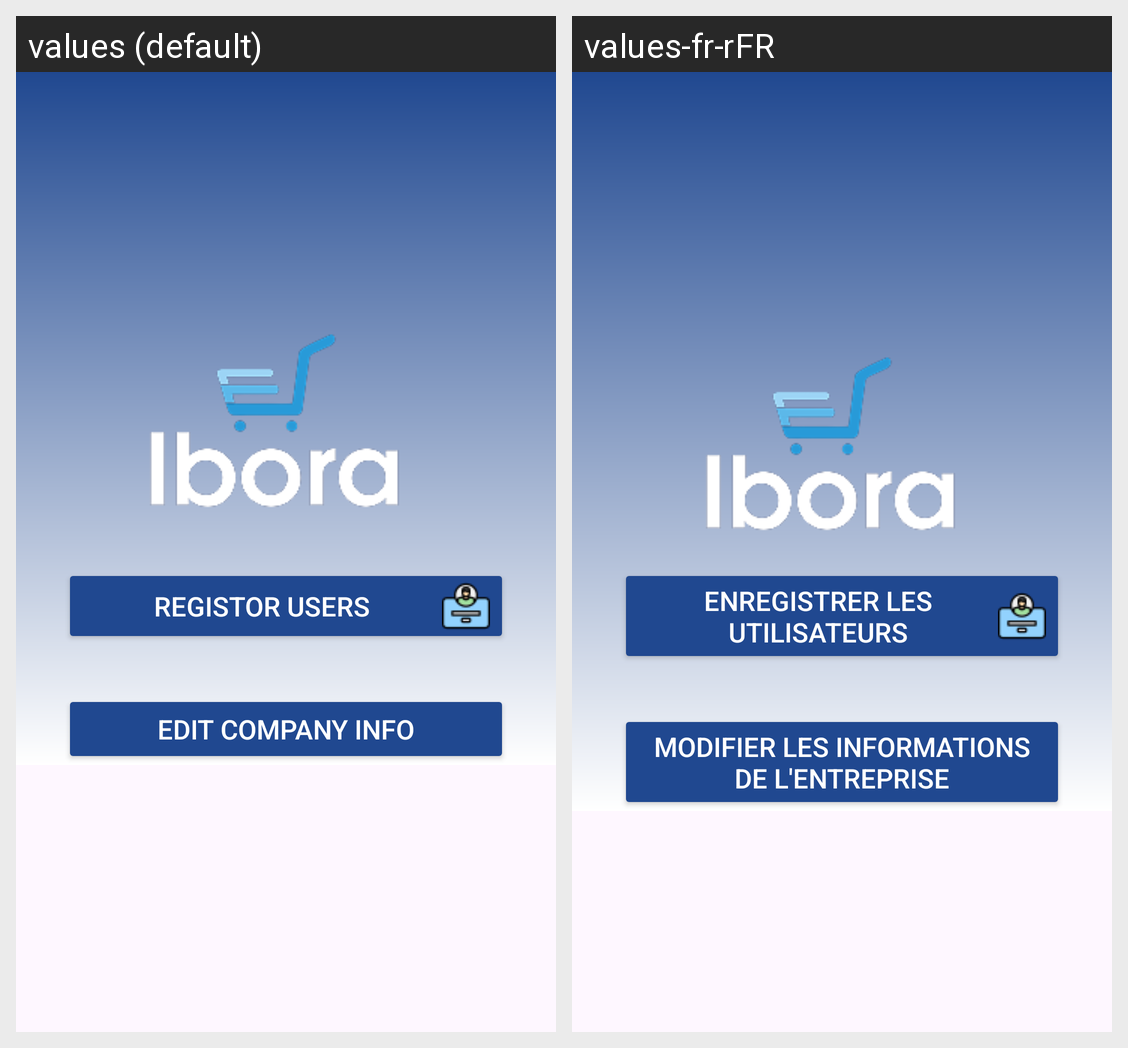

Strings drawn on this Android screen and how each of the app's shown locales translates them:
Android screen res/layout/select_admin_options.xml rendered under 2 locales, left to right: values (default), values-fr-rFR. Device: Nexus 5 (rendered at 1080×1920; each locale shown at half size, 540×960, under a caption strip naming it); theme Theme.AccessaPOS.
Strings drawn on this screen, with the default value and each locale's value (text and hints the layout hard-codes, and strings that could not be matched under every locale, appear in the picture but are not listed):

RegistorUser
  values: Registor Users
  values-fr-rFR: Enregistrer les utilisateurs

EditComapanyInfo
  values: Edit Company Info
  values-fr-rFR: Modifier les informations de l'entreprise
